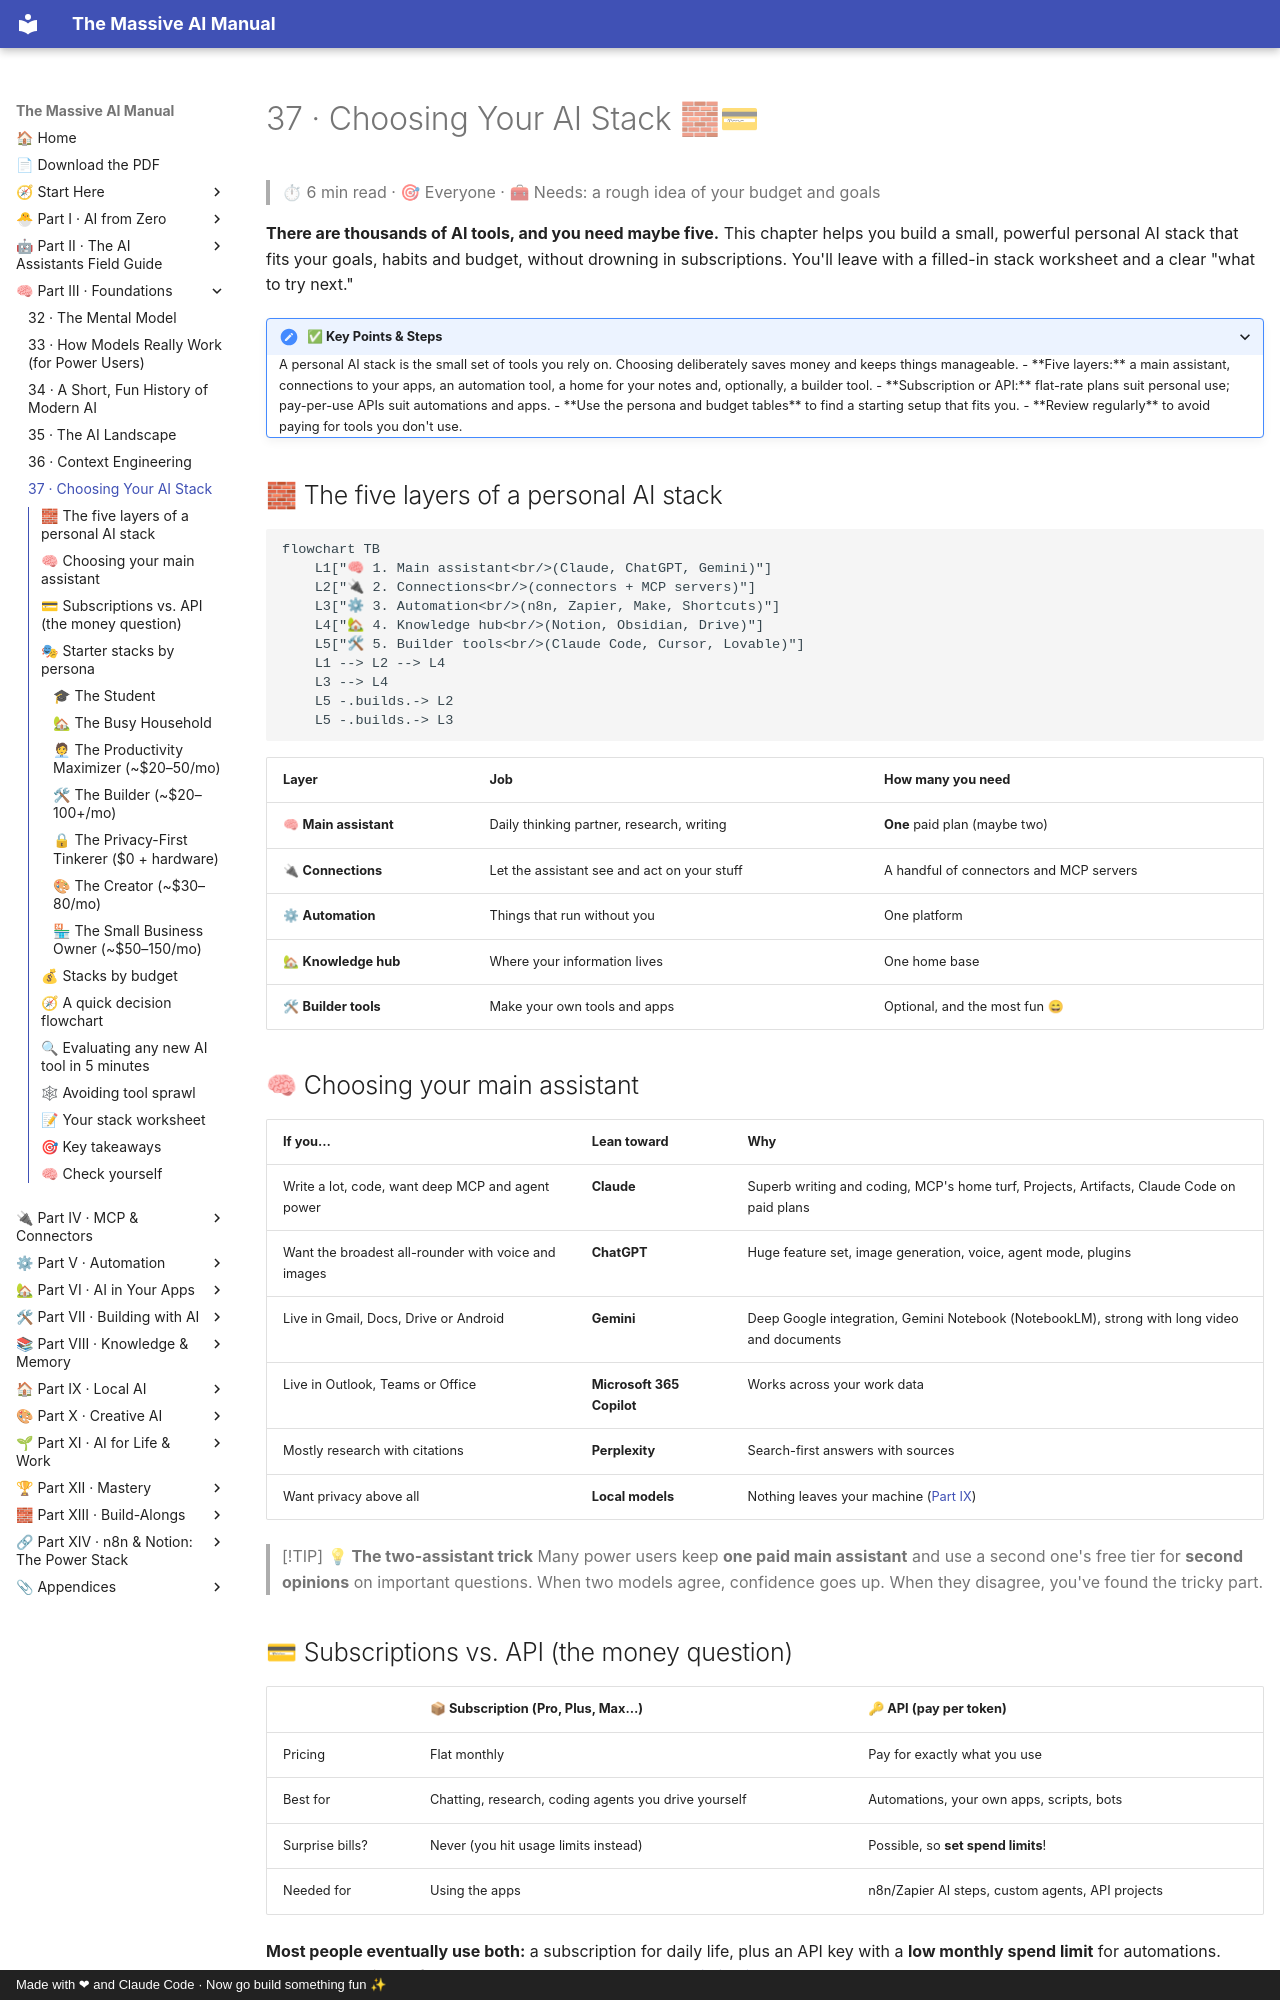

repository: Axmann8/AI_For_Advanced_Beginners · page: part-3-foundations/37-choosing-your-ai-stack/index.html · generator: mkdocs · copyright: Made with ❤ and Claude Code · Now go build something fun ✨

# 37 · Choosing Your AI Stack 🧱💳

> ⏱ 6 min read · 🎯 Everyone · 🧰 Needs: a rough idea of your budget and goals

**There are thousands of AI tools, and you need maybe five.** This chapter helps you build a small, powerful personal AI
stack that fits your goals, habits and budget, without drowning in subscriptions. You'll leave with a filled-in stack
worksheet and a clear "what to try next."

<details class="keypoints" open>
<summary>✅ Key Points & Steps</summary>

A personal AI stack is the small set of tools you rely on. Choosing deliberately saves money and keeps things manageable.

- **Five layers:** a main assistant, connections to your apps, an automation tool, a home for your notes and, optionally, a builder tool.
- **Subscription or API:** flat-rate plans suit personal use; pay-per-use APIs suit automations and apps.
- **Use the persona and budget tables** to find a starting setup that fits you.
- **Review regularly** to avoid paying for tools you don't use.

</details>

<!-- in-this-chapter -->

## 🧱 The five layers of a personal AI stack

```mermaid
flowchart TB
    L1["🧠 1. Main assistant<br/>(Claude, ChatGPT, Gemini)"]
    L2["🔌 2. Connections<br/>(connectors + MCP servers)"]
    L3["⚙ 3. Automation<br/>(n8n, Zapier, Make, Shortcuts)"]
    L4["🏡 4. Knowledge hub<br/>(Notion, Obsidian, Drive)"]
    L5["🛠 5. Builder tools<br/>(Claude Code, Cursor, Lovable)"]
    L1 --> L2 --> L4
    L3 --> L4
    L5 -.builds.-> L2
    L5 -.builds.-> L3
```

| Layer | Job | How many you need |
|---|---|---|
| 🧠 **Main assistant** | Daily thinking partner, research, writing | **One** paid plan (maybe two) |
| 🔌 **Connections** | Let the assistant see and act on your stuff | A handful of connectors and MCP servers |
| ⚙ **Automation** | Things that run without you | One platform |
| 🏡 **Knowledge hub** | Where your information lives | One home base |
| 🛠 **Builder tools** | Make your own tools and apps | Optional, and the most fun 😄 |

## 🧠 Choosing your main assistant

| If you… | Lean toward | Why |
|---|---|---|
| Write a lot, code, want deep MCP and agent power | **Claude** | Superb writing and coding, MCP's home turf, Projects, Artifacts, Claude Code on paid plans |
| Want the broadest all-rounder with voice and images | **ChatGPT** | Huge feature set, image generation, voice, agent mode, plugins |
| Live in Gmail, Docs, Drive or Android | **Gemini** | Deep Google integration, Gemini Notebook (NotebookLM), strong with long video and documents |
| Live in Outlook, Teams or Office | **Microsoft 365 Copilot** | Works across your work data |
| Mostly research with citations | **Perplexity** | Search-first answers with sources |
| Want privacy above all | **Local models** | Nothing leaves your machine ([Part IX](../part-9-local-ai/index.md)) |

> [!TIP]
> **💡 The two-assistant trick**
> Many power users keep **one paid main assistant** and use a second one's free tier for **second opinions** on important
> questions. When two models agree, confidence goes up. When they disagree, you've found the tricky part.
